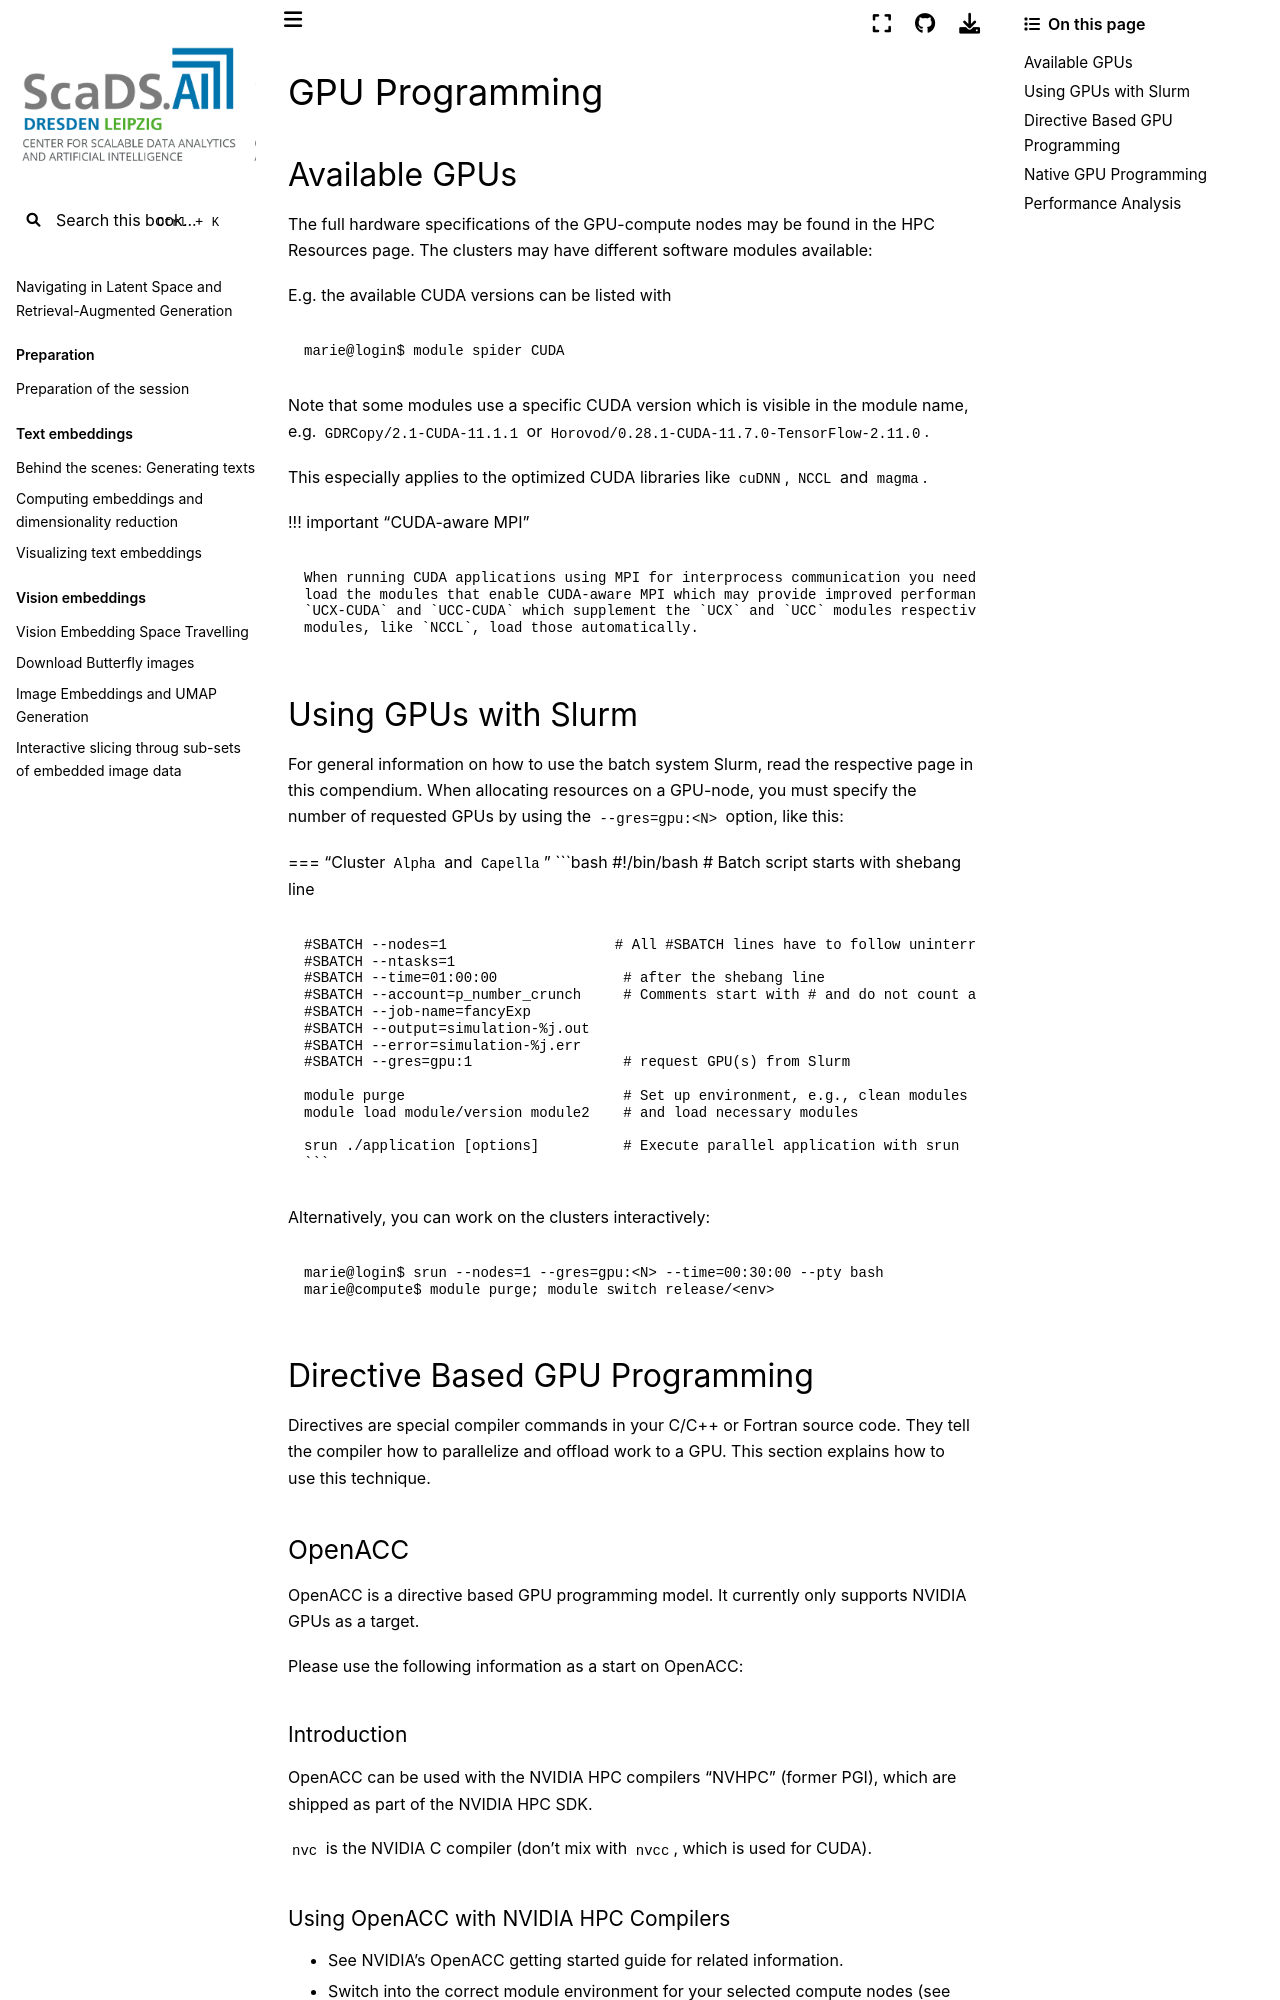

repository: ScaDS/rag-2026 · page: 04_rag_advanced/hpc-compendium/doc.zih.tu-dresden.de/docs/software/gpu_programming.html · generator: jekyll

# GPU Programming

## Available GPUs

The full hardware specifications of the GPU-compute nodes may be found in the
[HPC Resources](../jobs_and_resources/hardware_overview.md#hpc-resources) page.
The clusters may have different software [modules](modules.md#module-environments-releases)
available:

E.g. the available CUDA versions can be listed with

```bash
marie@login$ module spider CUDA
```

Note that some modules use a specific CUDA version which is visible in the module name,
e.g. `GDRCopy/2.1-CUDA-11.1.1` or `Horovod/0.28.1-CUDA-11.7.0-TensorFlow-2.11.0`.

This especially applies to the optimized CUDA libraries like `cuDNN`, `NCCL` and `magma`.

!!! important "CUDA-aware MPI"

    When running CUDA applications using MPI for interprocess communication you need to additionally
    load the modules that enable CUDA-aware MPI which may provide improved performance. Those are
    `UCX-CUDA` and `UCC-CUDA` which supplement the `UCX` and `UCC` modules respectively. Some
    modules, like `NCCL`, load those automatically.

## Using GPUs with Slurm

For general information on how to use the batch system Slurm, read the respective
[page in this compendium](../jobs_and_resources/slurm.md).
When allocating resources on a GPU-node, you must specify the number of requested GPUs by using the
`--gres=gpu:<N>` option, like this:

=== "Cluster `Alpha` and `Capella`"
    ```bash
    #!/bin/bash                           # Batch script starts with shebang line

    #SBATCH --nodes=1                    # All #SBATCH lines have to follow uninterrupted
    #SBATCH --ntasks=1
    #SBATCH --time=01:00:00               # after the shebang line
    #SBATCH --account=p_number_crunch     # Comments start with # and do not count as interruptions
    #SBATCH --job-name=fancyExp
    #SBATCH --output=simulation-%j.out
    #SBATCH --error=simulation-%j.err
    #SBATCH --gres=gpu:1                  # request GPU(s) from Slurm

    module purge                          # Set up environment, e.g., clean modules environment
    module load module/version module2    # and load necessary modules

    srun ./application [options]          # Execute parallel application with srun
    ```

Alternatively, you can work on the clusters interactively:

```
marie@login$ srun --nodes=1 --gres=gpu:<N> --time=00:30:00 --pty bash
marie@compute$ module purge; module switch release/<env>
```

## Directive Based GPU Programming

Directives are special compiler commands in your C/C++ or Fortran source code. They tell the
compiler how to parallelize and offload work to a GPU. This section explains how to use this
technique.

### OpenACC

[OpenACC](https://www.openacc.org) is a directive based GPU programming model. It currently
only supports NVIDIA GPUs as a target.

Please use the following information as a start on OpenACC:

#### Introduction

OpenACC can be used with the NVIDIA HPC compilers "NVHPC" (former PGI), which are shipped
as part of the [NVIDIA HPC SDK](https://docs.nvidia.com/hpc-sdk/index.html).

`nvc` is the NVIDIA C compiler (don't mix with `nvcc`, which is used for CUDA).

#### Using OpenACC with NVIDIA HPC Compilers

* See NVIDIA's
[OpenACC getting started guide](https://docs.nvidia.com/hpc-sdk/compilers/openacc-gs/index.html)
for related information.
* Switch into the correct module environment for your selected compute nodes
(see [list of available GPUs](#available-gpus)).
* Load the `NVHPC` module for the correct module environment.
Either load the default (`module load NVHPC`) or search for a specific version.
* Use the correct compiler for your code: `nvc` for C, `nvc++` for C++ and `nvfortran` for Fortran.
* Use the `-acc` and
[`-Minfo`](https://docs.nvidia.com/hpc-sdk/compilers/hpc-compilers-ref-guide/index.html#cmdln-m-opts-misc-minfo)
flags.
* To create optimized code for both the A100 and H100 GPUs, use `-gpu=cc80,cc90`.
* Further information on this compiler is provided in the
[user guide](https://docs.nvidia.com/hpc-sdk/compilers/hpc-compilers-user-guide/index.html) and the
[reference guide](https://docs.nvidia.com/hpc-sdk/compilers/hpc-compilers-ref-guide/index.html),
which includes descriptions of available
[command line options](https://docs.nvidia.com/hpc-sdk/compilers/hpc-compilers-ref-guide/index.html#cmdln-options-ref)
.
